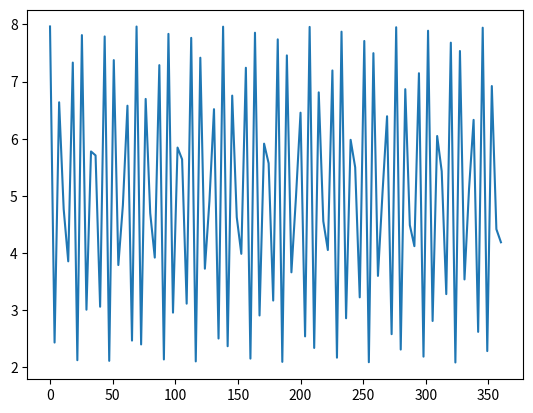

Source code (Python):
import matplotlib.pyplot as plt
import numpy as np

Va = 0.06300000
Vb = 2.05800000
Vc = 7.90200000
Vd = 0.02200000

d = np.linspace(0,360,100)
print(d)

E = Va/2*(1+np.cos(d))+Vb/2*(1-np.cos(d))+Vc/2*(1+np.cos(d))+Vd/2*(1-np.cos(d))

print(E)

plt.plot(d,E)

plt.show()